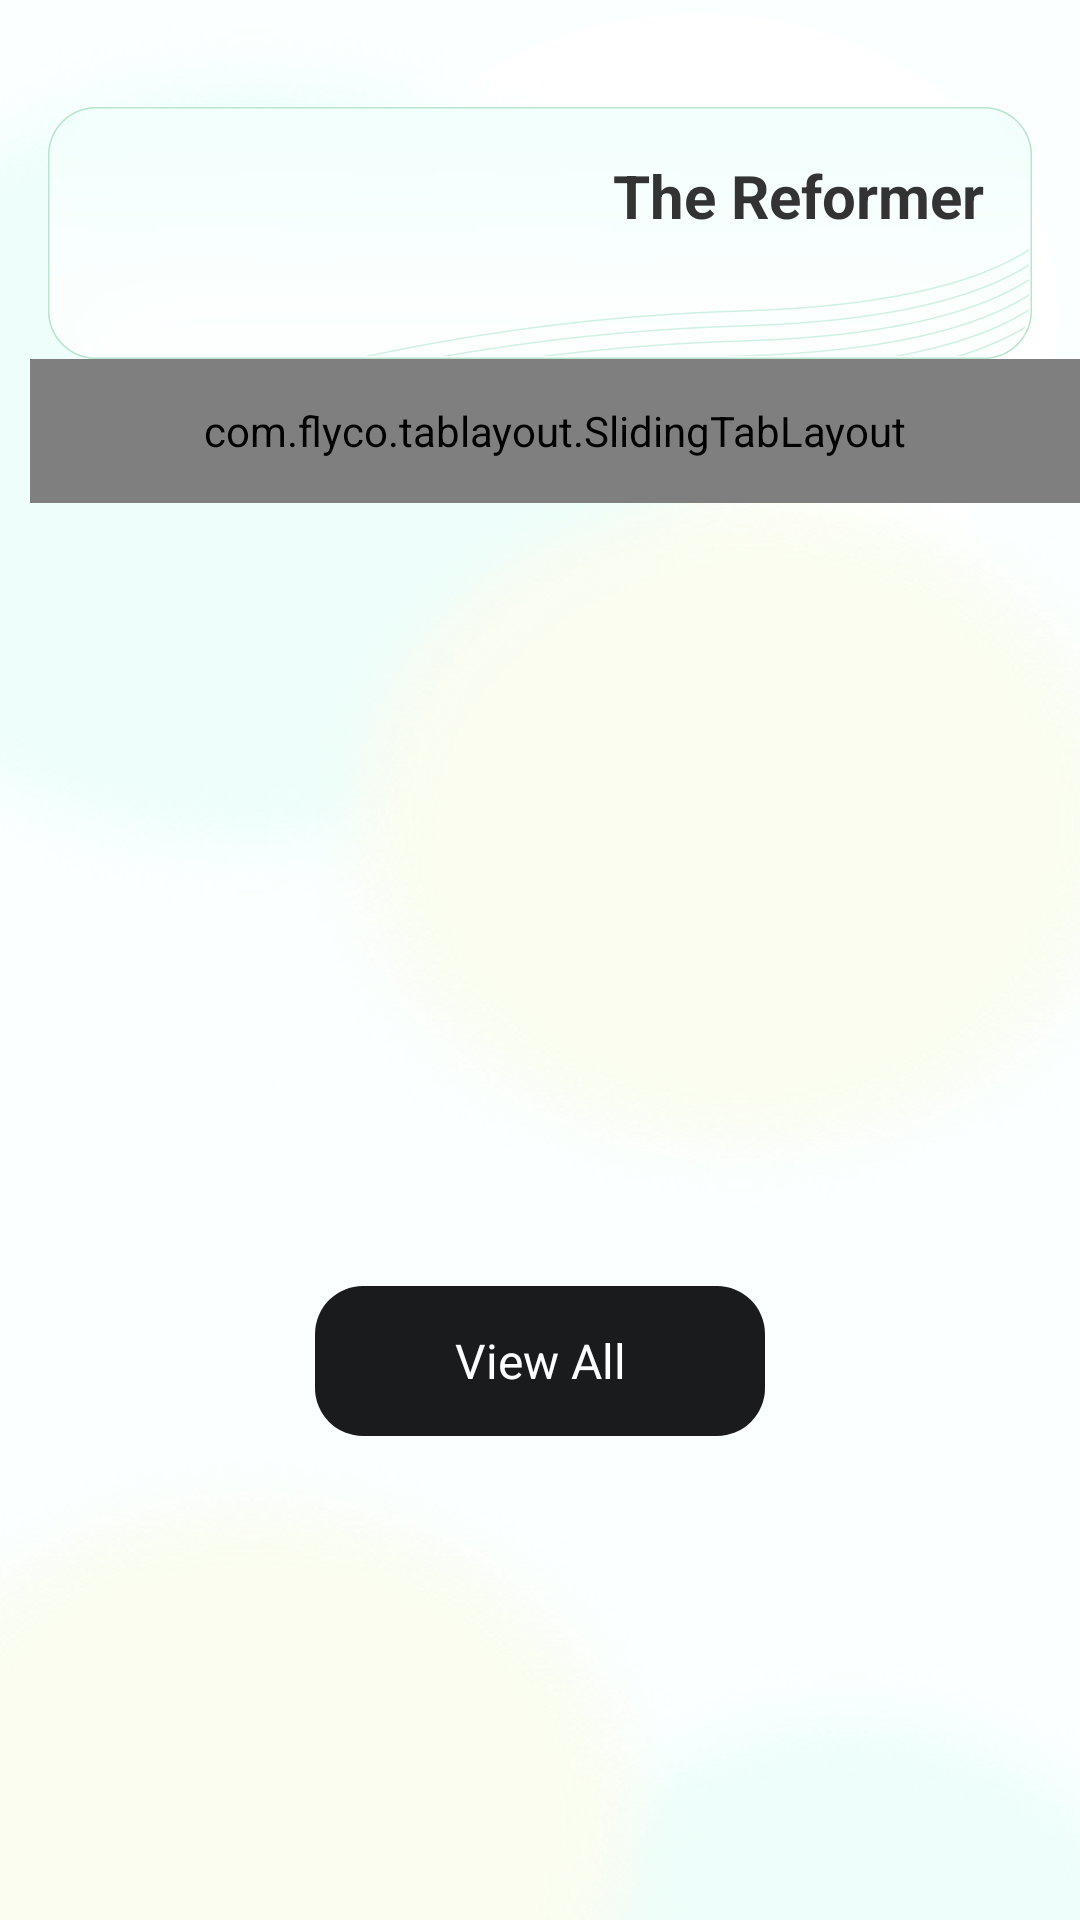

Produce the Android XML layout that renders to this screen, including the resource entries it uses.
<!-- AndroidManifest.xml: application theme Theme.PersonalityTest -->
<!-- res/layout/answer_result_layout.xml -->
<?xml version="1.0" encoding="utf-8"?>
<androidx.constraintlayout.widget.ConstraintLayout xmlns:android="http://schemas.android.com/apk/res/android"
    xmlns:app="http://schemas.android.com/apk/res-auto"
    android:layout_width="match_parent"
    android:layout_height="match_parent"
    android:background="@drawable/home_bg">
    <View
        android:id="@+id/top_view"
        android:layout_width="match_parent"
        android:layout_height="0.5dp"
        app:layout_constraintTop_toTopOf="parent"
        app:layout_constraintLeft_toLeftOf="parent"
        app:layout_constraintRight_toRightOf="parent"/>
    <androidx.appcompat.widget.AppCompatImageView
        android:id="@+id/iv_title_bg"
        android:layout_width="match_parent"
        android:layout_height="84dp"
        android:scaleType="fitXY"
        android:layout_marginTop="35dp"
        android:layout_marginLeft="16dp"
        android:layout_marginRight="16dp"
        app:layout_constraintLeft_toLeftOf="parent"
        app:layout_constraintRight_toRightOf="parent"
        app:layout_constraintTop_toBottomOf="@id/top_view"
        android:src="@drawable/icon_answer_result_title_bg" />
    <androidx.appcompat.widget.AppCompatImageView
        android:id="@+id/iv_logo"
        android:layout_width="93dp"
        android:layout_height="93dp"
        android:layout_marginTop="10dp"
        android:layout_marginLeft="24dp"
        android:src="@drawable/icon_answer_result_logo"
        app:layout_constraintLeft_toLeftOf="parent"
        app:layout_constraintTop_toBottomOf="@id/top_view"/>
    <androidx.appcompat.widget.AppCompatTextView
        android:id="@+id/tv_title"
        android:layout_width="wrap_content"
        android:layout_height="wrap_content"
        android:textSize="20sp"
        android:textStyle="bold"
        android:textColor="#333333"
        android:text="The Reformer"
        android:layout_marginTop="16dp"
        android:layout_marginRight="32dp"
        app:layout_constraintRight_toRightOf="parent"
        app:layout_constraintTop_toTopOf="@id/iv_title_bg"
        />
    <com.flyco.tablayout.SlidingTabLayout
        android:id="@+id/tab_layout"
        android:layout_width="match_parent"
        android:layout_height="48dp"
        android:layout_marginLeft="10dp"
        app:tl_textsize="12sp"
        app:tl_tab_padding="6dp"
        app:tl_indicator_color="#85D0A6"
        app:tl_indicator_height="4dp"
        app:tl_textSelectColor="#85D0A6"
        app:tl_textUnselectColor="#333333"
        app:tl_indicator_corner_radius="5dp"
        app:tl_indicator_width_equal_title="true"
        app:layout_constraintLeft_toLeftOf="parent"
        app:layout_constraintRight_toRightOf="parent"
        app:layout_constraintTop_toBottomOf="@id/iv_title_bg"
        />
    <androidx.viewpager.widget.ViewPager
        android:id="@+id/viewpager"
        android:layout_width="match_parent"
        android:layout_height="233dp"
        android:layout_marginTop="12dp"
        app:layout_constraintLeft_toLeftOf="parent"
        app:layout_constraintRight_toRightOf="parent"
        app:layout_constraintTop_toBottomOf="@id/tab_layout"/>
    <androidx.appcompat.widget.AppCompatTextView
        android:id="@+id/tv_view_all"
        android:layout_width="150dp"
        android:layout_height="50dp"
        android:text="View All"
        android:textSize="16sp"
        android:gravity="center"
        android:layout_marginTop="16dp"
        android:textColor="@color/white"
        app:layout_constraintLeft_toLeftOf="parent"
        app:layout_constraintRight_toRightOf="parent"
        app:layout_constraintTop_toBottomOf="@id/viewpager"
        android:background="@drawable/bg_191b1d_16dp_solid"/>
</androidx.constraintlayout.widget.ConstraintLayout>
<!-- resources referenced by this layout -->
<resources>
  <color name="white">#FFFFFFFF</color>
  <!-- drawable bg_191b1d_16dp_solid (drawable) -->
  <?xml version="1.0" encoding="utf-8"?>
  <shape xmlns:android="http://schemas.android.com/apk/res/android">
      <corners android:radius="16dp"/>
      <solid android:color="#191B1D"/>
  </shape>
  <!-- drawable home_bg: png bitmap (drawable-xxhdpi, 189463 bytes) -->
  <!-- drawable icon_answer_result_title_bg: png bitmap (drawable-xxhdpi, 27527 bytes) -->
  <style name="Theme.PersonalityTest" parent="Theme.MaterialComponents.DayNight.NoActionBar">
          <item name="android:statusBarColor">@android:color/transparent</item>
          <item name="android:windowLightStatusBar">true</item>
      </style>
</resources>
